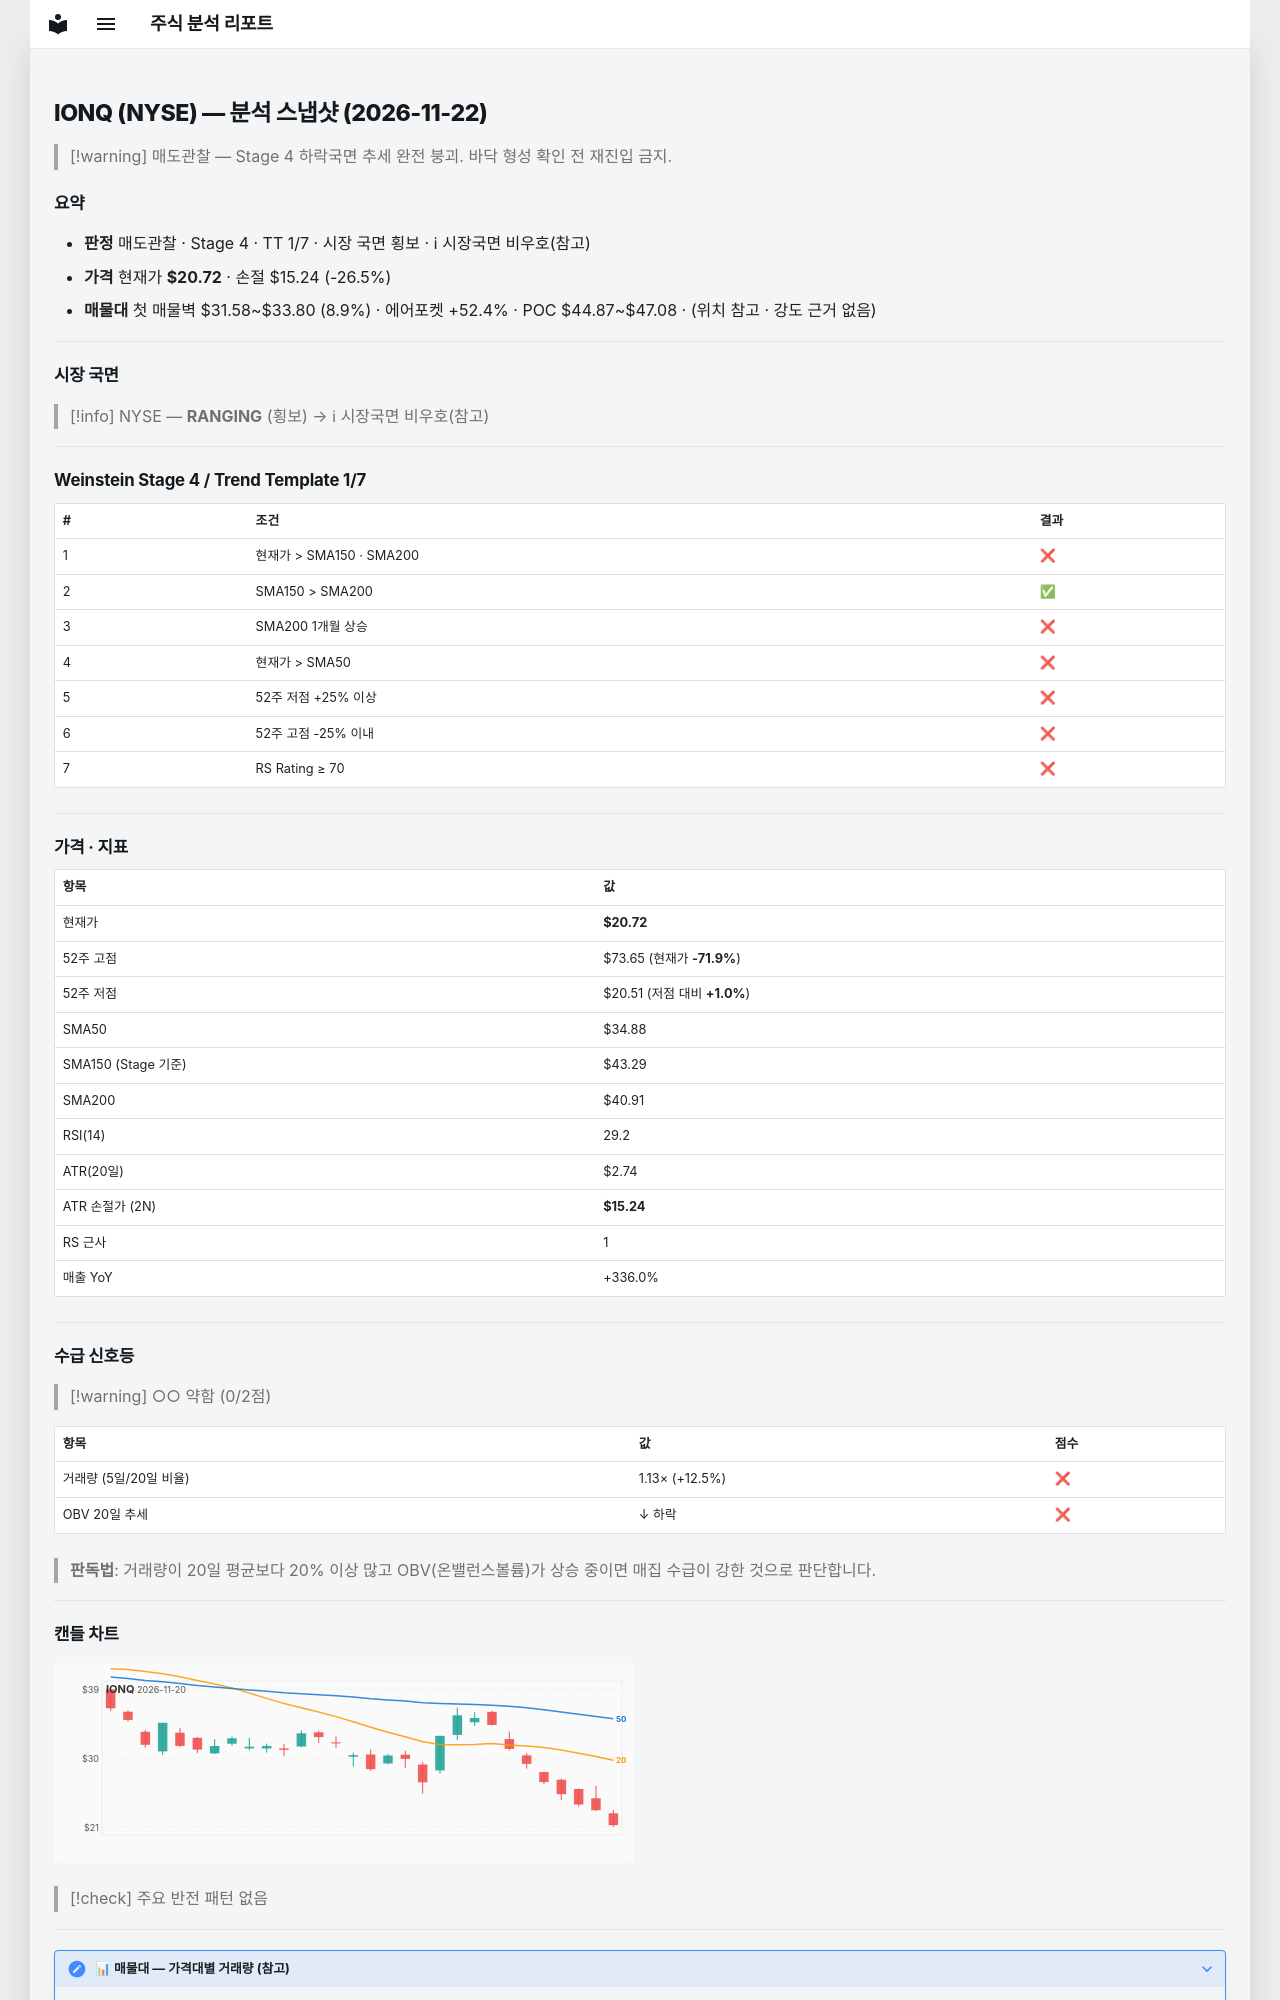

repository: soloandco/stock-reports · page: snapshots/IONQ-2026-11-22/index.html · generator: mkdocs

---
type: analysis-snapshot
title: IONQ 분석 스냅샷
ticker: IONQ
market: NYSE
created: 2026-11-22
updated: 2026-11-22
bar-date: 2026-11-20
verdict: 매도관찰
real-rr: 4.97
sma50-gap-pct: -40.6
weekly-position: 저항대아래
weekly-overhead-price: 47.94
weekly-overhead-pct: 131.4
stage: 4
trend-template-score: 1
tt-max: 7
ma-set: sma-50-150-200
price: 20.719999313354492
stop-price: 15.239032890963959
market-regime: RANGING
supply-demand-score: 0/2
supply-demand-label: 약함
status: tracking
tags:
  - stock-agent
  - watchlist
  - IONQ
  - analysis
related:
  - "[[analysis-template]]"
---

# IONQ (NYSE) — 분석 스냅샷 (2026-11-22)

> [!warning] 매도관찰 — Stage 4 하락국면
> 추세 완전 붕괴. 바닥 형성 확인 전 재진입 금지.

## 요약

- **판정** 매도관찰 · Stage 4 · TT 1/7 · 시장 국면 횡보 · ℹ 시장국면 비우호(참고)
- **가격** 현재가 **$20.72** · 손절 $15.24 (-26.5%)
- **매물대** 첫 매물벽 $31.58~$33.80 (8.9%) · 에어포켓 +52.4% · POC $44.87~$47.08 · (위치 참고 · 강도 근거 없음)

---

## 시장 국면

> [!info] NYSE — **RANGING** (횡보) → ℹ 시장국면 비우호(참고)

---

## Weinstein Stage 4 / Trend Template 1/7

| # | 조건 | 결과 |
|---|------|------|
| 1 | 현재가 > SMA150 · SMA200 | ❌ |
| 2 | SMA150 > SMA200 | ✅ |
| 3 | SMA200 1개월 상승 | ❌ |
| 4 | 현재가 > SMA50 | ❌ |
| 5 | 52주 저점 +25% 이상 | ❌ |
| 6 | 52주 고점 -25% 이내 | ❌ |
| 7 | RS Rating ≥ 70 | ❌ |

---

## 가격 · 지표

| 항목 | 값 |
|------|---|
| 현재가 | **$20.72** |
| 52주 고점 | $73.65 (현재가 **-71.9%**) |
| 52주 저점 | $20.51 (저점 대비 **+1.0%**) |
| SMA50 | $34.88 |
| SMA150 (Stage 기준) | $43.29 |
| SMA200 | $40.91 |
| RSI(14) | 29.2 |
| ATR(20일) | $2.74 |
| ATR 손절가 (2N) | **$15.24** |
| RS 근사 | 1 |
| 매출 YoY | +336.0% |

---
## 수급 신호등

> [!warning] ○○ 약함 (0/2점)

| 항목 | 값 | 점수 |
|------|------|------|
| 거래량 (5일/20일 비율) | 1.13× (+12.5%) | ❌ |
| OBV 20일 추세 | ↓ 하락 | ❌ |

> **판독법**: 거래량이 20일 평균보다 20% 이상 많고 OBV(온밸런스볼륨)가 상승 중이면 매집 수급이 강한 것으로 판단합니다.

---
